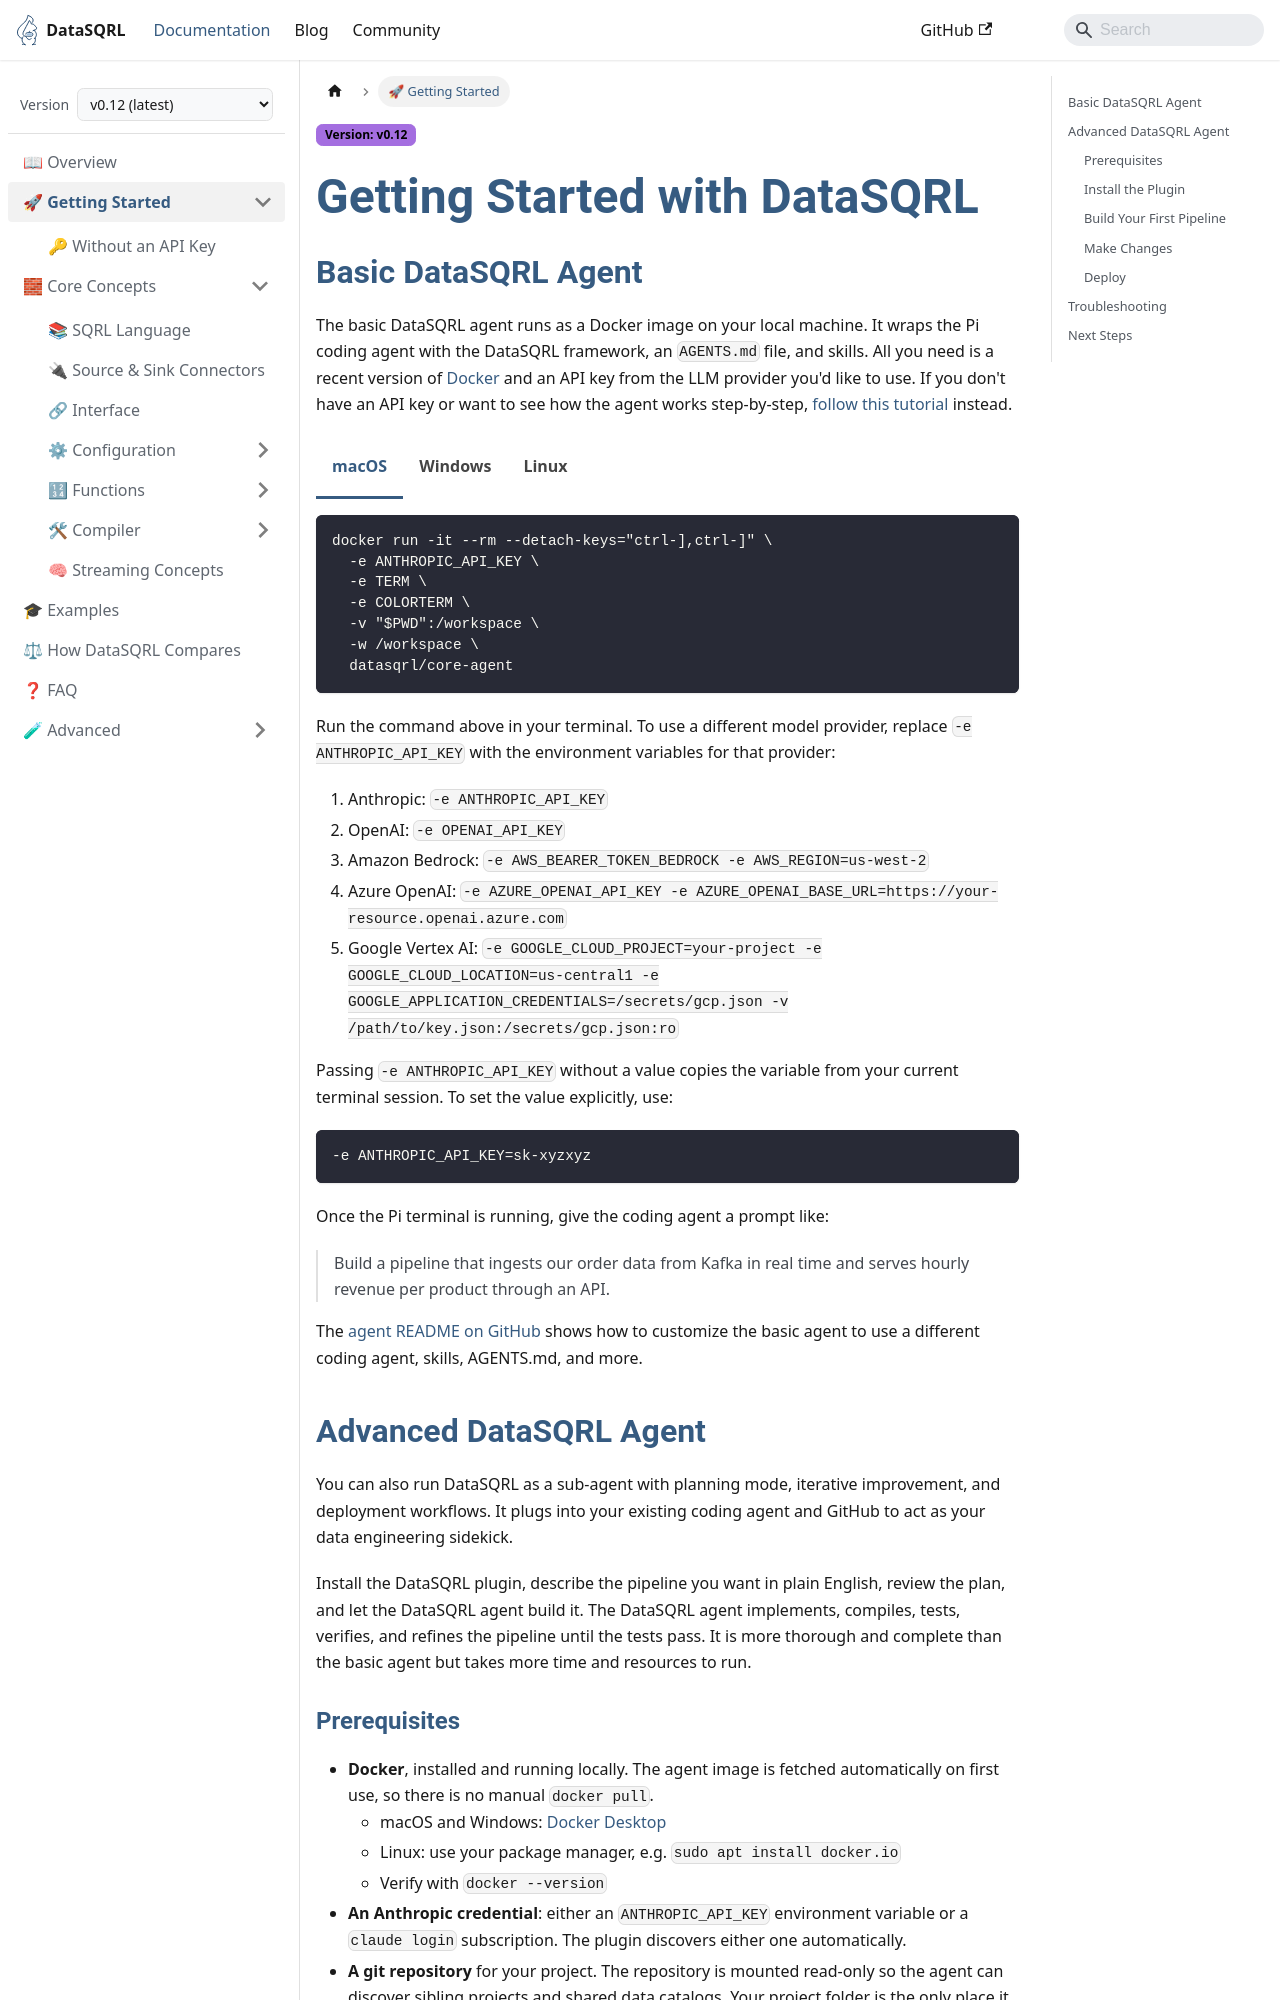

repository: DataSQRL/sqrl · page: docs/intro/getting-started/index.html · generator: docusaurus

---
title: "Getting Started with DataSQRL"
description: "Run the DataSQRL agent for operational data engineering with Docker and an LLM API key, or run the advanced agent from Claude Code, Codex, Cursor, or GitHub Copilot with the DataSQRL plugin."
---

import Tabs from '@theme/Tabs';
import TabItem from '@theme/TabItem';

# Getting Started with DataSQRL

You will have an agent build a real-time pipeline with a data API, then verify it.

## DataSQRL Core Agent

The DataSQRL core agent runs as the `datasqrl/core-agent` Docker image on your local machine. It wraps the Pi coding agent with the DataSQRL harness, an `AGENTS.md` file, and skills.
All you need is a recent version of [Docker](https://www.docker.com/products/docker-desktop/) and an API key from the LLM provider you'd like to use. If you don't have an API key or want to see how the agent works step-by-step, [follow this tutorial](getting-started-no-key) instead.

<Tabs groupId="os">
<TabItem value="macos" label="macOS" default>

```bash
docker run -it --rm --detach-keys="ctrl-],ctrl-]" \
  -e ANTHROPIC_API_KEY \
  -e TERM \
  -e COLORTERM \
  -v "$PWD":/workspace \
  -w /workspace \
  datasqrl/core-agent
```

</TabItem>
<TabItem value="windows" label="Windows">

```powershell
# Run in PowerShell
docker run -it --rm --detach-keys="ctrl-],ctrl-]" `
  -e ANTHROPIC_API_KEY `
  -e TERM `
  -e COLORTERM `
  -v "${PWD}:/workspace" `
  -w /workspace `
  datasqrl/core-agent
```

</TabItem>
<TabItem value="linux" label="Linux">

```bash
docker run -it --rm --detach-keys="ctrl-],ctrl-]" \
  -e ANTHROPIC_API_KEY \
  -e TERM \
  -e COLORTERM \
  -v "$PWD":/workspace \
  -w /workspace \
  datasqrl/core-agent
```

</TabItem>
</Tabs>

Run the command above in your terminal. To use a different model provider, replace `-e ANTHROPIC_API_KEY` with the environment variables for that provider:

1. Anthropic: `-e ANTHROPIC_API_KEY`
2. OpenAI: `-e OPENAI_API_KEY`
3. Amazon Bedrock: `-e AWS_BEARER_TOKEN_BEDROCK -e AWS_REGION=us-west-2`
4. Azure OpenAI: `-e AZURE_OPENAI_API_KEY -e AZURE_OPENAI_BASE_URL=https://your-resource.openai.azure.com`
5. Google Vertex AI: `-e GOOGLE_CLOUD_PROJECT=your-project -e GOOGLE_CLOUD_LOCATION=us-central1 -e GOOGLE_APPLICATION_CREDENTIALS=/secrets/gcp.json -v /path/to/key.json:/secrets/gcp.json:ro`

Passing `-e ANTHROPIC_API_KEY` without a value copies the variable from your current terminal session. To set the value explicitly, use:

```bash
-e ANTHROPIC_API_KEY=sk-xyzxyz
```

Once the Pi terminal is running, give the coding agent a prompt like:

> Build a pipeline that ingests order confirmations that have an id, timestamp, customerid, and nested list of items with productid, quantity, and total amount through an API and serves hourly revenue per product as well as a total count per product.

The [agent README on GitHub](https://github.com/DataSQRL/sqrl/blob/main/agent/README.md) shows how to customize the core agent to use a different coding agent, skills, AGENTS.md, and more.

## DataSQRL Advanced Agent

The advanced agent extends the core agent with verifiers, judges, and implementation loops, plus planning and deployment workflows. You run it from your existing coding agent (Claude Code, Codex, Cursor, or GitHub Copilot) through the DataSQRL plugin, which works with GitHub to act as your data engineering sidekick.

Install the DataSQRL plugin, describe the pipeline you want in plain English, review the plan, and let the advanced agent build it. It implements, compiles, tests, verifies, and refines the pipeline until the tests pass. It is more thorough and complete than the core agent but takes more time and resources to run.
